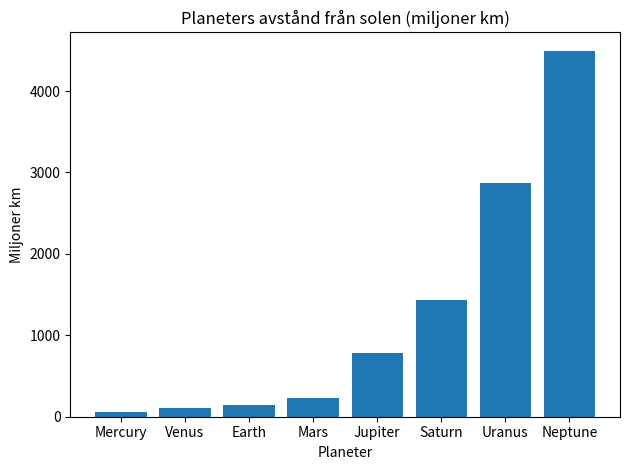

Python code for this plot:
"""Space Bridge - mini-ETL + visualisering.

Filtrerar “outer”-planeter (avstånd ≥ 1.5 AU), konverterar AU till miljoner km,
kategoriserar inner/outer och visualiserar som stapeldiagram. Byggd för att
öva långform till comprehensions, dict-aggregation och enkel plotting.
"""


# Mini projekt för att brygga över de dagar jag ej förstod vissa koncept samt övning med dagens tema som är matplotlib.
# AU = Astronomical Unit - avståndet mellan jorden till solen = 1 AU

# Importerar för att kunna göra en bild(diagram/piechart/etc)
import matplotlib.pyplot as plt
AU_TO_MKM = 149.6  # Konstant högt upp för att undvika problem
THRESHOLD = 1.5  # Variabel högt upp för att undvika att få konsekvenser med det filter jag skapat under

planeter = ["Mercury", "Venus", "Earth", "Mars",
            "Jupiter", "Saturn", "Uranus", "Neptune"]

distans_au = [0.39, 0.72, 1.00, 1.52, 5.20, 9.58, 19.22, 30.05]

assert len(planeter) == len(distans_au)

ytter_planeter = []

for pl, di in zip(planeter, distans_au):  # För planeter
    if di >= THRESHOLD:
        # yttre_planeter.append(pl) = Yttre_planeter.LÄGG TILL(PL)
        ytter_planeter.append(pl)

# Dag 13. Gjorde om lista från långform till comprehension. Behåller långformen för att kunna blicka tillbaka och jämföra
ytter_planeter2 = [pl for pl, di in zip(
    planeter, distans_au) if di >= THRESHOLD]

assert ytter_planeter2 == ytter_planeter
assert "Mars" in ytter_planeter2 and "Earth" not in ytter_planeter2


# ternär comprehension(etiketter) inner/outer
etiketter = ["outer" if di >= THRESHOLD else "inner" for di in distans_au]
assert etiketter.count("outer") == 5 and etiketter.count("inner") == 3

# Dict comprehension

etikett_map = {pl: ("outer" if di >= THRESHOLD else "inner")
               for pl, di in zip(planeter, distans_au)}
# Ännu en sanity check för att se om allting fungerar som det ska.

assert len(etikett_map) == len(planeter) == 8           # en etikett per planet
assert etikett_map["Earth"] == "inner"                  # 1.00 < 1.5
assert etikett_map["Mars"] == "outer"                   # 1.52 >= 1.5
assert [etikett_map[p]
        for p in planeter] == etiketter  # matchar ternära lista


miljoner_km = []

for distans in distans_au:
    miljoner_km.append(round(distans * (AU_TO_MKM), 1))
print(miljoner_km)
# Dag 13. Gjorde om lista från långform till comprehension. Behhåller långformen för att kunna blicka tillbaka och jämföra.
miljoner_km2 = [round(distans * AU_TO_MKM, 1) for distans in distans_au]

assert miljoner_km2 == miljoner_km
assert miljoner_km2[2] == 149.6 and miljoner_km2[-1] == 4495.5

# En tom dict för att lägga ihop antal per etikett
kategorier = {}
for pl, di in zip(planeter, distans_au):
    nyckel = "inner" if di < THRESHOLD else "outer"
    kategorier[nyckel] = kategorier.get(nyckel, 0) + 1

print(kategorier)
print(sum(kategorier.values()) == len(planeter))
assert kategorier == {'inner': 3, 'outer': 5}


# Funktioner.
def outer_planets(planeter, distans_au, threshold=THRESHOLD):
    """Returnerar namn på planeter med avstånd ≥ threshold (i AU).

    Args:
        planeter: Lista med planetnamn.
        distans_au: Motsvarande avstånd i AU (samma ordning som planeter).
        threshold: Gräns i AU för att klassas som 'outer'.

    Returns:
        Lista med planetnamn som uppfyller villkoret.
    """
    outer_list = []
    for planet, dist in zip(planeter, distans_au):
        if dist >= threshold:
            outer_list.append(planet)
    return outer_list


res = outer_planets(planeter, distans_au, THRESHOLD)
print(res)
assert len(res) == 5
assert "Mars" in res and "Earth" not in res

# Funktion för att avrunda


def au_to_mkm(distans_au, faktor=AU_TO_MKM):
    """Konverterar AU till miljoner km (avrundat till 1 decimal).

    Args:
        distans_au: Avstånd i AU.
        faktor: Omvandlingsfaktor (miljoner km per AU).

    Returns:
        Lista med avstånd i miljoner km.
    """
    resultat = []
    for au in distans_au:
        mkm = round(au * faktor, 1)
        resultat.append(mkm)
    return resultat


mkm = au_to_mkm(distans_au)
print(mkm[2], mkm[-1], len(mkm))  # förväntat: 149.6 4495.5 8
assert mkm[2] == 149.6
assert mkm[-1] == 4495.5
assert len(mkm) == 8


# Funktion för att kategorisera
def categorize(planeter, distans_au, threshold=THRESHOLD):
    """Räknar hur många planeter som är 'inner' respektive 'outer'.

    Args:
        planeter: Lista med planetnamn.
        distans_au: Avstånd i AU (samma ordning).
        threshold: Gräns i AU (inner < threshold, outer ≥ threshold).

    Returns:
        Dict med antal per kategori: {'inner': X, 'outer': Y}.
    """
    d = {}
    for pl, di in zip(planeter, distans_au):
        key = "inner" if di < threshold else "outer"
        d[key] = d.get(key, 0) + 1
    return d


counts_from_map = {
    "inner": list(etikett_map.values()).count("inner"),
    "outer": list(etikett_map.values()).count("outer"),
}
assert counts_from_map == categorize(planeter, distans_au) == {
    "inner": 3, "outer": 5}

cat = categorize(planeter, distans_au)
# assert cat == {"inner": 3, "outer": 5}
# assert sum(cat.values()) == len(planeter)


if __name__ == "__main__":
    labels = planeter  # kategorinamn för X-axeln
    values = au_to_mkm(distans_au)  # värde(höjd på staplarna) Y-axeln
    assert len(labels) == len(values)
    # plott
    positions = range(len(values))
    plt.figure()
    plt.bar(positions, values)
    plt.xticks(positions, labels)
    plt.title("Planeters avstånd från solen (miljoner km)")
    plt.xlabel("Planeter")
    plt.ylabel("Miljoner km")
    plt.tight_layout()
    plt.savefig("space_bridge.png")
    # plt.show()
